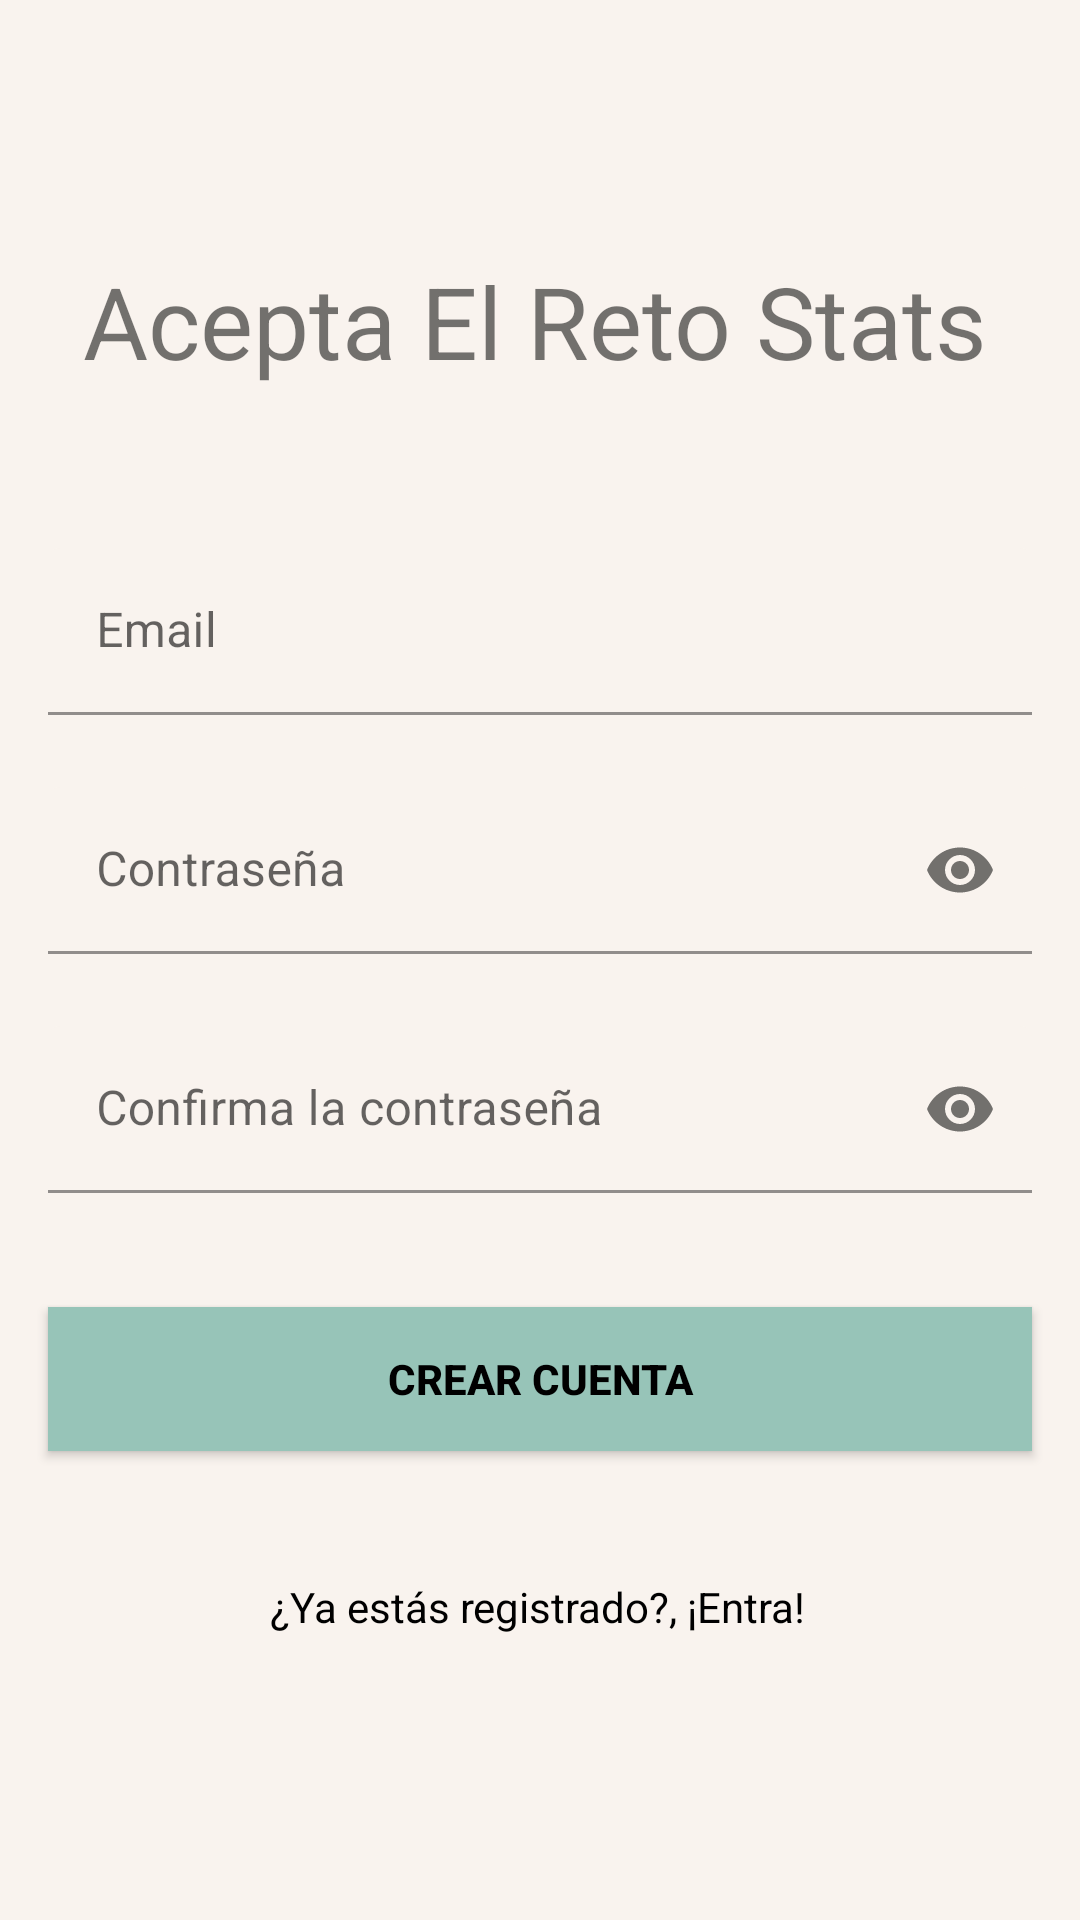

Android layout source for this screen:
<!-- AndroidManifest.xml: activity theme SplashTheme -->
<!-- res/layout/activity_sign_up.xml -->
<?xml version="1.0" encoding="utf-8"?>
<androidx.constraintlayout.widget.ConstraintLayout xmlns:android="http://schemas.android.com/apk/res/android"
    xmlns:app="http://schemas.android.com/apk/res-auto"
    xmlns:tools="http://schemas.android.com/tools"
    android:layout_width="match_parent"
    android:layout_height="match_parent"
    android:background="@color/light_beige"
    tools:context=".SignUpActivity">


    <com.google.android.material.textfield.TextInputLayout
        android:id="@+id/emailLayout"
        android:layout_width="match_parent"
        android:layout_height="wrap_content"
        android:layout_marginHorizontal="16dp"
        android:layout_marginTop="50dp"
        app:boxStrokeColor="@color/light_blue"
        app:hintTextColor="@color/light_blue"
        app:layout_constraintEnd_toEndOf="parent"
        app:layout_constraintHorizontal_bias="0.5"
        app:layout_constraintStart_toStartOf="parent"
        app:layout_constraintTop_toBottomOf="@+id/titleMain">

        <com.google.android.material.textfield.TextInputEditText
            android:id="@+id/emailEt"
            android:layout_width="match_parent"
            android:layout_height="wrap_content"
            android:backgroundTint="@color/light_beige"
            android:hint="Email"
            android:inputType="textEmailAddress" />
    </com.google.android.material.textfield.TextInputLayout>

    <com.google.android.material.textfield.TextInputLayout
        android:id="@+id/passwordLayout"
        android:layout_width="match_parent"
        android:layout_height="wrap_content"
        android:layout_marginHorizontal="16dp"
        android:layout_marginTop="24dp"
        app:boxStrokeColor="@color/light_blue"
        app:hintTextColor="@color/light_blue"
        app:layout_constraintEnd_toEndOf="parent"
        app:layout_constraintHorizontal_bias="0.5"
        app:layout_constraintStart_toStartOf="parent"
        app:layout_constraintTop_toBottomOf="@id/emailLayout"
        app:passwordToggleEnabled="true">

        <com.google.android.material.textfield.TextInputEditText
            android:id="@+id/passET"
            android:layout_width="match_parent"
            android:layout_height="wrap_content"
            android:backgroundTint="@color/light_beige"
            android:hint="Contraseña"
            android:inputType="textPassword" />
    </com.google.android.material.textfield.TextInputLayout>

    <com.google.android.material.textfield.TextInputLayout
        android:id="@+id/confirmPasswordLayout"
        android:layout_width="match_parent"
        android:layout_height="wrap_content"
        android:layout_marginHorizontal="16dp"
        android:layout_marginTop="24dp"
        app:boxStrokeColor="@color/light_blue"
        app:hintTextColor="@color/light_blue"
        app:layout_constraintEnd_toEndOf="parent"
        app:layout_constraintHorizontal_bias="0.5"
        app:layout_constraintStart_toStartOf="parent"
        app:layout_constraintTop_toBottomOf="@id/passwordLayout"
        app:passwordToggleEnabled="true">

        <com.google.android.material.textfield.TextInputEditText
            android:id="@+id/confirmPassEt"
            android:layout_width="match_parent"
            android:layout_height="wrap_content"
            android:backgroundTint="@color/light_beige"
            android:hint="Confirma la contraseña"
            android:inputType="textPassword" />
    </com.google.android.material.textfield.TextInputLayout>

    <androidx.appcompat.widget.AppCompatButton
        android:id="@+id/signUpButton"
        android:layout_width="0dp"
        android:layout_height="wrap_content"
        android:layout_marginHorizontal="16dp"
        android:background="@color/dark_light_blue"
        android:text="Crear cuenta"
        android:textColor="@color/black"
        android:textStyle="bold"
        app:layout_constraintBottom_toBottomOf="parent"
        app:layout_constraintEnd_toEndOf="parent"
        app:layout_constraintStart_toStartOf="parent"
        app:layout_constraintTop_toBottomOf="@+id/confirmPasswordLayout"
        app:layout_constraintVertical_bias="0.196" />

    <TextView
        android:id="@+id/redirectToLogInButton"
        android:layout_width="wrap_content"
        android:layout_height="wrap_content"
        android:layout_marginBottom="56dp"
        android:text="¿Ya estás registrado?, ¡Entra!"
        android:textColor="@color/black"
        app:layout_constraintBottom_toBottomOf="parent"
        app:layout_constraintEnd_toEndOf="parent"
        app:layout_constraintHorizontal_bias="0.497"
        app:layout_constraintStart_toStartOf="parent"
        app:layout_constraintTop_toBottomOf="@+id/signUpButton"
        app:layout_constraintVertical_bias="0.52" />

    <TextView
        android:id="@+id/titleMain"
        android:layout_width="304dp"
        android:layout_height="48dp"
        android:text="Acepta El Reto Stats"
        android:textAllCaps="false"
        app:autoSizeTextType="uniform"
        app:layout_constraintBottom_toBottomOf="parent"
        app:layout_constraintEnd_toEndOf="parent"
        app:layout_constraintHorizontal_bias="0.495"
        app:layout_constraintStart_toStartOf="parent"
        app:layout_constraintTop_toTopOf="parent"
        app:layout_constraintVertical_bias="0.143" />
</androidx.constraintlayout.widget.ConstraintLayout>
<!-- resources referenced by this layout -->
<resources>
  <color name="black">#FF000000</color>
  <color name="dark_light_blue">#97C4B8</color>
  <color name="light_beige">#F9F3EE</color>
  <color name="light_blue">#CCF3EE</color>
  <style name="SplashTheme" parent="Theme.AER_APP">
          <item name="android:windowBackground">@drawable/splash_screen</item>
  
      </style>
  <style name="Theme.AER_APP" parent="Theme.MaterialComponents.DayNight.NoActionBar">
          
          <item name="colorPrimary">@color/purple_500</item>
          <item name="colorPrimaryVariant">@color/purple_700</item>
          <item name="colorOnPrimary">@color/white</item>
          
          <item name="colorSecondary">@color/teal_200</item>
          <item name="colorSecondaryVariant">@color/teal_700</item>
          <item name="colorOnSecondary">@color/black</item>
          
          <item name="android:statusBarColor">?attr/colorPrimaryVariant</item>
          
      </style>
  <color name="purple_500">#FF6200EE</color>
  <color name="purple_700">#FF3700B3</color>
  <color name="white">#FFFFFFFF</color>
  <color name="teal_200">#FF03DAC5</color>
  <color name="teal_700">#FF018786</color>
</resources>
